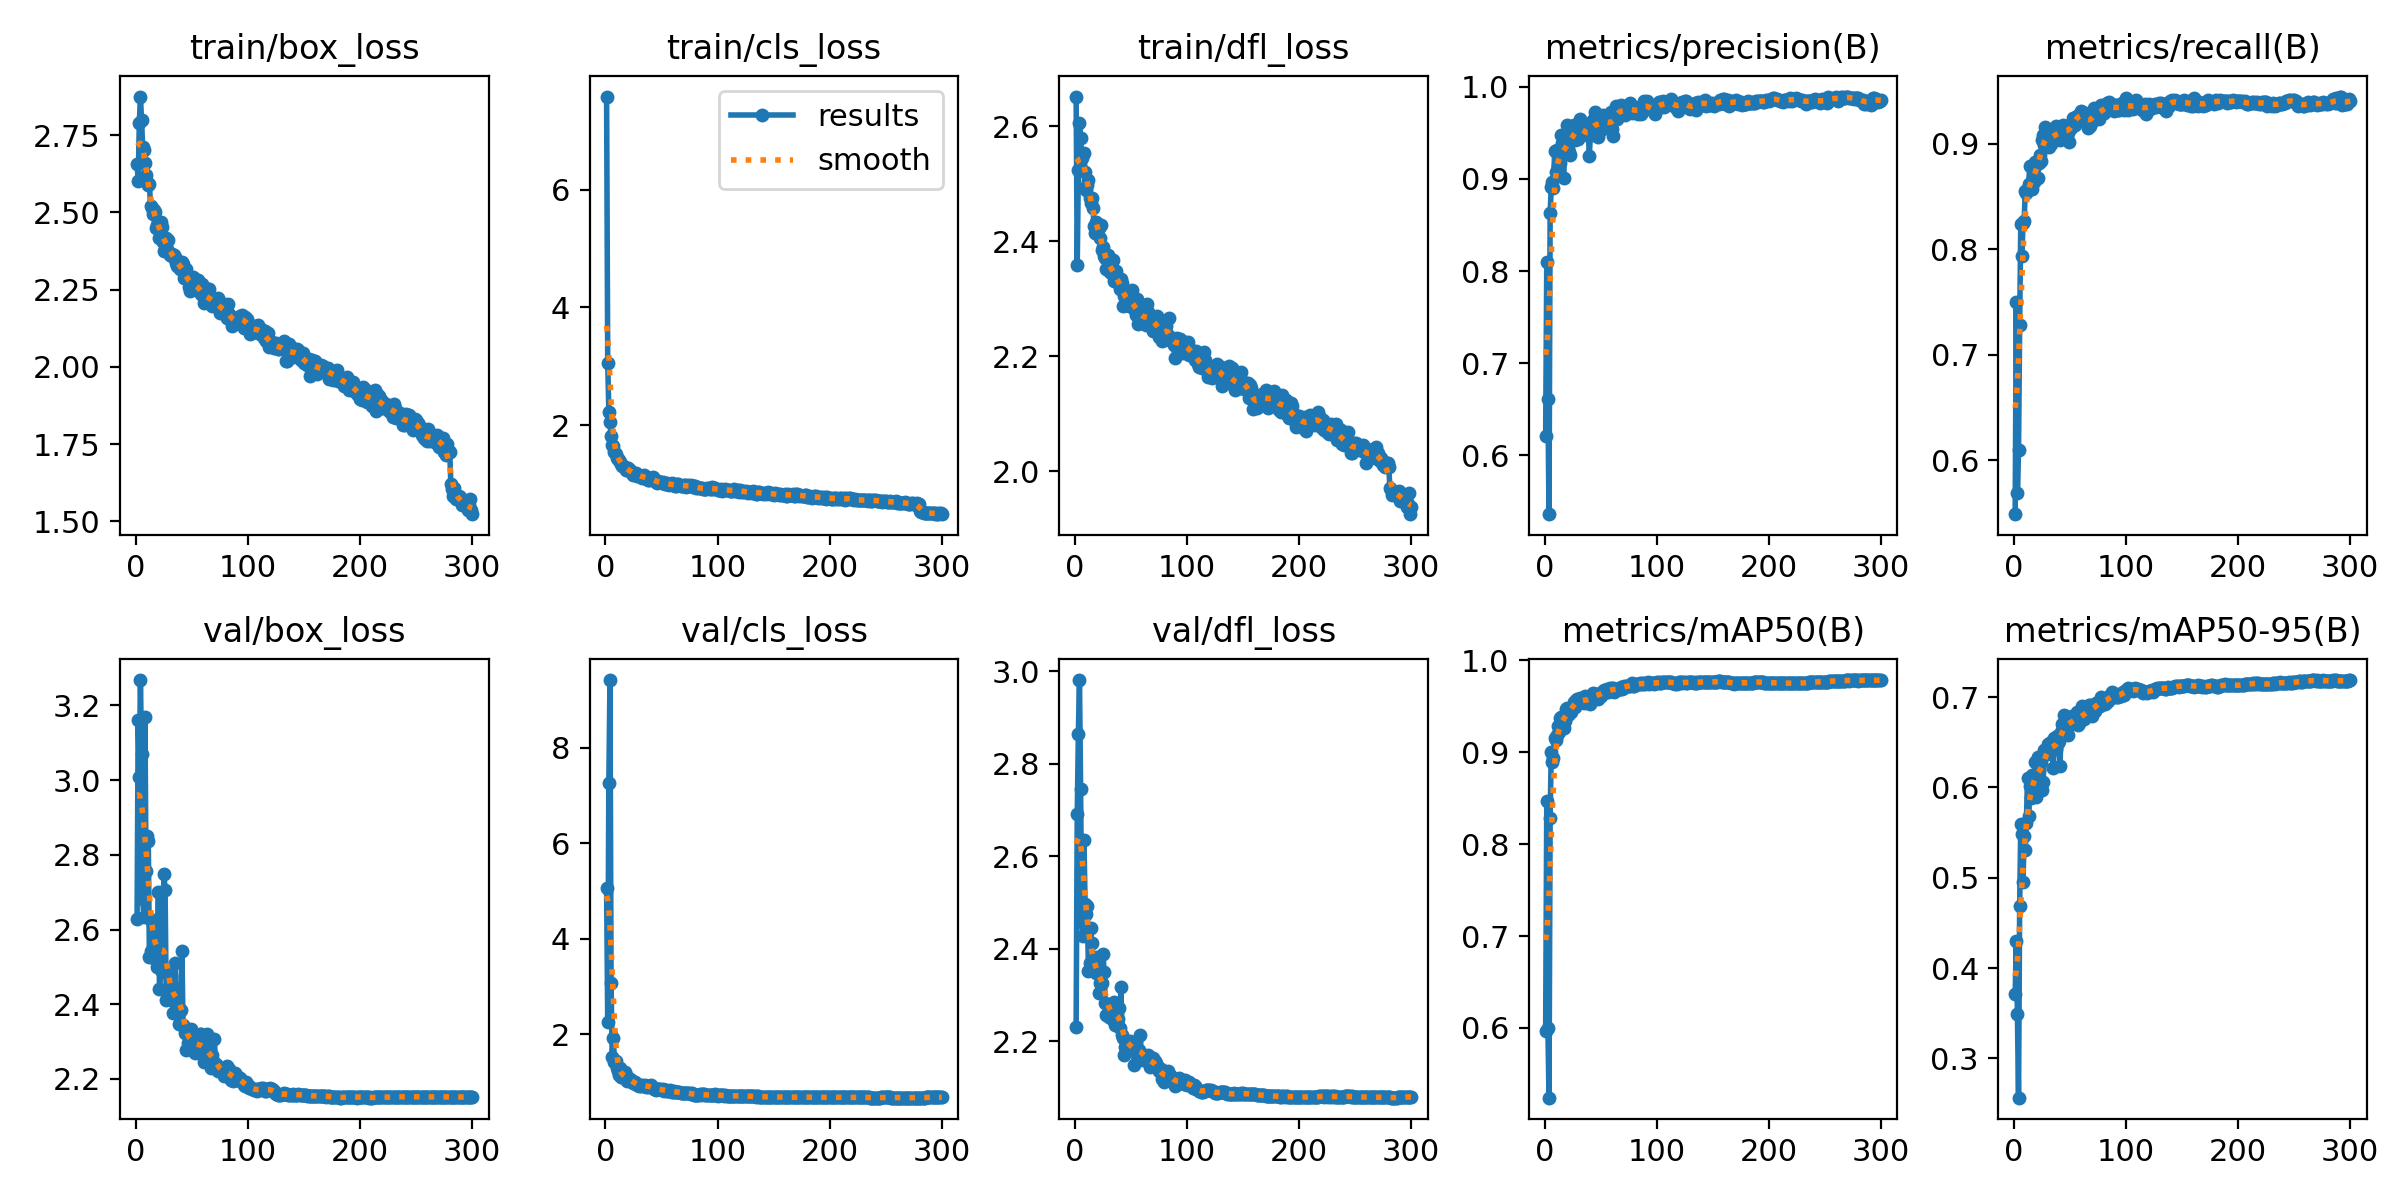

The file beside this chart, header and first rows:
epoch, time, train/box_loss, train/cls_loss, train/dfl_loss, metrics/precision(B), metrics/recall(B), metrics/mAP50(B), metrics/mAP50-95(B), val/box_loss, val/cls_loss, val/dfl_loss, lr/pg0, lr/pg1, lr/pg2
1, 89.34, 2.657, 7.581, 2.652, 0.6211, 0.549, 0.5969, 0.3712, 2.629, 5.068, 2.23, 0.003303, 0.003303, 0.003303
2, 174.2, 2.603, 3.06, 2.36, 0.8095, 0.7497, 0.8469, 0.4299, 3.16, 2.269, 2.691, 0.006614, 0.006614, 0.006614
3, 258.9, 2.788, 2.226, 2.524, 0.6606, 0.5691, 0.5995, 0.3495, 3.009, 7.261, 2.865, 0.009904, 0.009904, 0.009904
4, 344.1, 2.875, 2.045, 2.606, 0.536, 0.6099, 0.5241, 0.2564, 3.268, 9.422, 2.981, 0.009901, 0.009901, 0.009901
5, 429.1, 2.798, 1.808, 2.58, 0.863, 0.728, 0.8285, 0.4686, 3.071, 3.085, 2.745, 0.009868, 0.009868, 0.009868
6, 513.1, 2.712, 1.656, 2.546, 0.8909, 0.824, 0.9004, 0.5593, 2.681, 1.534, 2.46, 0.009835, 0.009835, 0.009835
7, 597.3, 2.702, 1.644, 2.552, 0.897, 0.794, 0.8894, 0.5479, 2.634, 1.925, 2.428, 0.009802, 0.009802, 0.009802
8, 680.7, 2.659, 1.541, 2.553, 0.8906, 0.825, 0.8933, 0.4949, 3.168, 1.421, 2.635, 0.009769, 0.009769, 0.009769
9, 763.3, 2.622, 1.509, 2.521, 0.9301, 0.8271, 0.9151, 0.5464, 2.757, 1.452, 2.497, 0.009736, 0.009736, 0.009736
10, 847.6, 2.598, 1.442, 2.49, 0.9081, 0.8552, 0.9132, 0.5308, 2.849, 1.293, 2.475, 0.009703, 0.009703, 0.009703
11, 932.5, 2.59, 1.428, 2.498, 0.9319, 0.8534, 0.9185, 0.5606, 2.838, 1.227, 2.493, 0.00967, 0.00967, 0.00967
12, 1017, 2.592, 1.406, 2.506, 0.9142, 0.8567, 0.9283, 0.6109, 2.527, 1.153, 2.351, 0.009637, 0.009637, 0.009637
13, 1102, 2.52, 1.372, 2.475, 0.92, 0.8619, 0.9224, 0.568, 2.541, 1.291, 2.37, 0.009604, 0.009604, 0.009604
14, 1187, 2.515, 1.347, 2.466, 0.9171, 0.8789, 0.9377, 0.6015, 2.62, 1.107, 2.444, 0.009571, 0.009571, 0.009571
15, 1270, 2.495, 1.308, 2.476, 0.9479, 0.8575, 0.9383, 0.5878, 2.625, 1.114, 2.412, 0.009538, 0.009538, 0.009538
16, 1353, 2.507, 1.305, 2.459, 0.9389, 0.8568, 0.936, 0.6142, 2.537, 1.149, 2.376, 0.009505, 0.009505, 0.009505
17, 1437, 2.501, 1.285, 2.427, 0.9009, 0.8661, 0.9261, 0.6013, 2.522, 1.209, 2.352, 0.009472, 0.009472, 0.009472
18, 1519, 2.45, 1.24, 2.414, 0.9325, 0.864, 0.9335, 0.6042, 2.572, 1.141, 2.367, 0.009439, 0.009439, 0.009439
19, 1602, 2.459, 1.24, 2.434, 0.9388, 0.883, 0.9468, 0.6277, 2.5, 1.026, 2.347, 0.009406, 0.009406, 0.009406
20, 1685, 2.469, 1.267, 2.43, 0.9587, 0.8797, 0.9484, 0.589, 2.7, 1.053, 2.382, 0.009373, 0.009373, 0.009373
21, 1769, 2.417, 1.23, 2.423, 0.9327, 0.8674, 0.9404, 0.6341, 2.441, 1.065, 2.304, 0.00934, 0.00934, 0.00934
22, 1851, 2.47, 1.24, 2.405, 0.9296, 0.8817, 0.9429, 0.6188, 2.491, 1.059, 2.325, 0.009307, 0.009307, 0.009307
23, 1935, 2.452, 1.2, 2.428, 0.9257, 0.889, 0.9444, 0.6279, 2.489, 1.046, 2.323, 0.009274, 0.009274, 0.009274
24, 2019, 2.405, 1.192, 2.385, 0.9476, 0.8833, 0.9444, 0.6282, 2.499, 1.018, 2.327, 0.009241, 0.009241, 0.009241
25, 2103, 2.375, 1.153, 2.391, 0.9558, 0.9032, 0.9509, 0.5966, 2.748, 0.9807, 2.389, 0.009208, 0.009208, 0.009208
26, 2187, 2.406, 1.174, 2.375, 0.9581, 0.9087, 0.9552, 0.6059, 2.707, 1.003, 2.349, 0.009175, 0.009175, 0.009175
27, 2271, 2.416, 1.183, 2.371, 0.9425, 0.8991, 0.9497, 0.6417, 2.411, 0.959, 2.283, 0.009142, 0.009142, 0.009142
28, 2355, 2.382, 1.141, 2.351, 0.9561, 0.9162, 0.9572, 0.6418, 2.433, 0.9438, 2.256, 0.009109, 0.009109, 0.009109
29, 2438, 2.411, 1.158, 2.376, 0.953, 0.9082, 0.9578, 0.6368, 2.482, 0.9348, 2.281, 0.009076, 0.009076, 0.009076
30, 2522, 2.362, 1.133, 2.348, 0.9434, 0.9061, 0.9548, 0.6479, 2.416, 0.9286, 2.253, 0.009043, 0.009043, 0.009043
31, 2607, 2.361, 1.128, 2.361, 0.9551, 0.8972, 0.9546, 0.6443, 2.477, 0.9473, 2.271, 0.00901, 0.00901, 0.00901
32, 2690, 2.365, 1.134, 2.346, 0.9657, 0.9119, 0.9587, 0.6495, 2.426, 0.9255, 2.256, 0.008977, 0.008977, 0.008977
33, 2774, 2.357, 1.107, 2.355, 0.9485, 0.8997, 0.9542, 0.6501, 2.376, 0.9471, 2.249, 0.008944, 0.008944, 0.008944
34, 2857, 2.362, 1.146, 2.367, 0.9555, 0.9031, 0.9567, 0.6486, 2.408, 0.9205, 2.279, 0.008911, 0.008911, 0.008911
35, 2939, 2.357, 1.13, 2.331, 0.949, 0.9068, 0.9533, 0.6217, 2.509, 0.9453, 2.284, 0.008878, 0.008878, 0.008878
36, 3022, 2.336, 1.101, 2.334, 0.9544, 0.9082, 0.9612, 0.655, 2.397, 0.9026, 2.234, 0.008845, 0.008845, 0.008845
37, 3105, 2.326, 1.082, 2.349, 0.9547, 0.9164, 0.9576, 0.6429, 2.436, 0.9281, 2.254, 0.008812, 0.008812, 0.008812
38, 3188, 2.328, 1.073, 2.333, 0.948, 0.9095, 0.9572, 0.6573, 2.346, 0.9022, 2.248, 0.008779, 0.008779, 0.008779
39, 3272, 2.316, 1.075, 2.326, 0.9526, 0.9098, 0.9573, 0.6495, 2.383, 0.9166, 2.273, 0.008746, 0.008746, 0.008746
40, 3354, 2.328, 1.103, 2.318, 0.9254, 0.9063, 0.9542, 0.6517, 2.384, 0.9275, 2.229, 0.008713, 0.008713, 0.008713
41, 3437, 2.34, 1.099, 2.335, 0.951, 0.9039, 0.9524, 0.6242, 2.543, 0.9351, 2.318, 0.00868, 0.00868, 0.00868
42, 3521, 2.334, 1.115, 2.328, 0.9614, 0.9101, 0.9593, 0.6618, 2.345, 0.8775, 2.214, 0.008647, 0.008647, 0.008647
43, 3603, 2.286, 1.064, 2.287, 0.9637, 0.9146, 0.9645, 0.6697, 2.338, 0.8589, 2.208, 0.008614, 0.008614, 0.008614
44, 3686, 2.288, 1.042, 2.305, 0.9476, 0.9173, 0.9629, 0.6682, 2.322, 0.8496, 2.171, 0.008581, 0.008581, 0.008581
45, 3769, 2.318, 1.031, 2.311, 0.9723, 0.9142, 0.9625, 0.6799, 2.279, 0.8417, 2.189, 0.008548, 0.008548, 0.008548
46, 3851, 2.283, 1.017, 2.292, 0.9641, 0.9137, 0.9635, 0.6742, 2.296, 0.8551, 2.199, 0.008515, 0.008515, 0.008515
47, 3934, 2.258, 1.045, 2.303, 0.9619, 0.9109, 0.9637, 0.6708, 2.298, 0.8657, 2.193, 0.008482, 0.008482, 0.008482
48, 4017, 2.245, 1.027, 2.287, 0.9459, 0.9098, 0.9582, 0.6576, 2.33, 0.867, 2.198, 0.008449, 0.008449, 0.008449
49, 4102, 2.275, 1.034, 2.292, 0.9606, 0.9017, 0.9619, 0.669, 2.333, 0.8614, 2.2, 0.008416, 0.008416, 0.008416
50, 4185, 2.287, 1.022, 2.301, 0.9535, 0.918, 0.9611, 0.6699, 2.303, 0.8301, 2.192, 0.008383, 0.008383, 0.008383
51, 4269, 2.291, 1.037, 2.316, 0.9647, 0.915, 0.9647, 0.6744, 2.278, 0.8574, 2.192, 0.00835, 0.00835, 0.00835
52, 4352, 2.262, 1.01, 2.288, 0.9691, 0.9179, 0.9667, 0.6791, 2.306, 0.8191, 2.189, 0.008317, 0.008317, 0.008317
53, 4435, 2.252, 0.9988, 2.282, 0.9621, 0.9246, 0.9674, 0.673, 2.27, 0.8291, 2.15, 0.008284, 0.008284, 0.008284
54, 4519, 2.25, 1.002, 2.271, 0.9663, 0.918, 0.9654, 0.6765, 2.304, 0.8318, 2.199, 0.008251, 0.008251, 0.008251
55, 4602, 2.281, 1.024, 2.3, 0.9599, 0.9255, 0.9657, 0.6709, 2.285, 0.8194, 2.176, 0.008218, 0.008218, 0.008218
56, 4686, 2.253, 0.9958, 2.257, 0.957, 0.9264, 0.9685, 0.6832, 2.268, 0.813, 2.166, 0.008185, 0.008185, 0.008185
57, 4768, 2.255, 0.9889, 2.278, 0.9608, 0.926, 0.9654, 0.6689, 2.32, 0.8092, 2.182, 0.008152, 0.008152, 0.008152
58, 4852, 2.234, 0.9981, 2.28, 0.961, 0.9274, 0.9699, 0.6708, 2.32, 0.8296, 2.214, 0.008119, 0.008119, 0.008119
59, 4935, 2.268, 1.012, 2.282, 0.9725, 0.9222, 0.9674, 0.6774, 2.28, 0.7978, 2.171, 0.008086, 0.008086, 0.008086
60, 5018, 2.228, 0.9775, 2.263, 0.9539, 0.931, 0.9696, 0.6796, 2.284, 0.7997, 2.169, 0.008053, 0.008053, 0.008053
... 240 more rows
